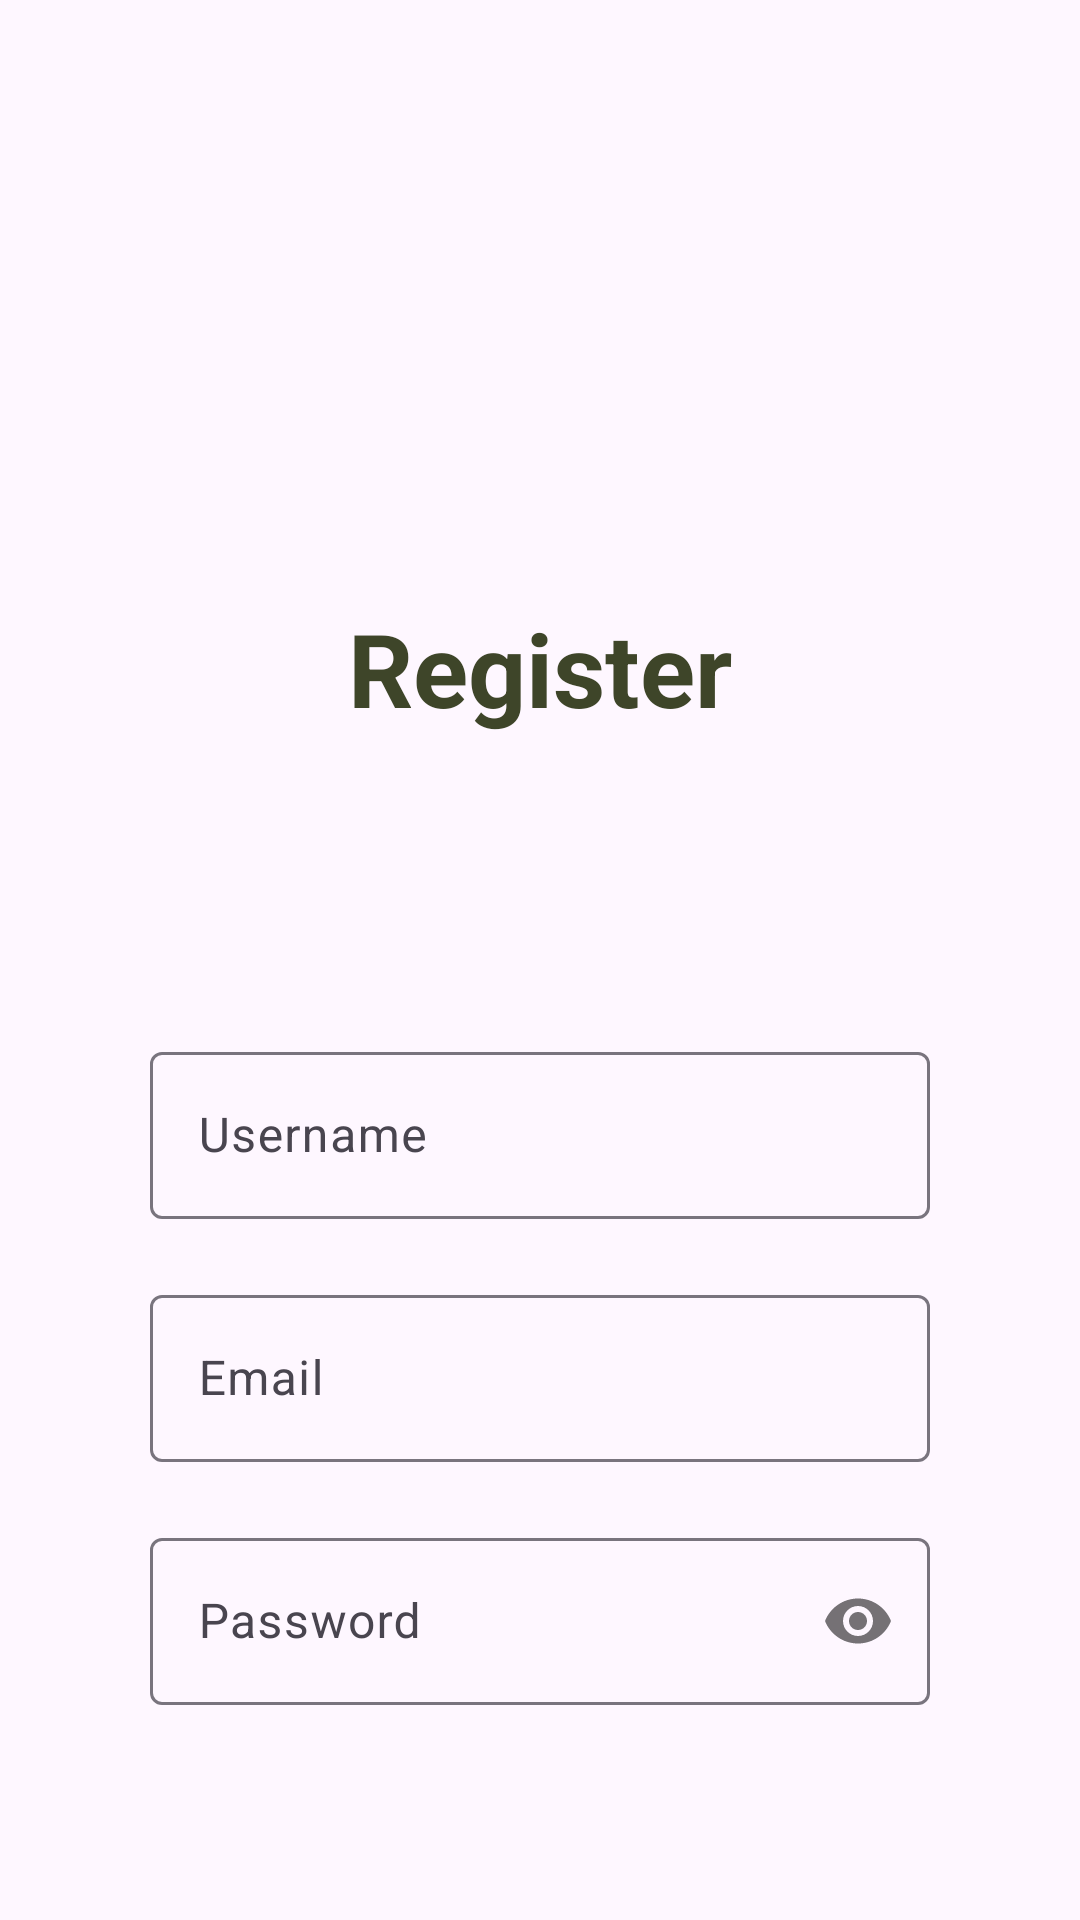

Android layout source for this screen:
<!-- AndroidManifest.xml: application theme Theme.MindBodyEarthMK3 -->
<!-- res/layout/activity_register.xml -->
<?xml version="1.0" encoding="utf-8"?>
<androidx.constraintlayout.widget.ConstraintLayout xmlns:android="http://schemas.android.com/apk/res/android"
    xmlns:app="http://schemas.android.com/apk/res-auto"
    xmlns:tools="http://schemas.android.com/tools"
    android:id="@+id/scrollView2"
    android:layout_width="match_parent"
    android:layout_height="match_parent">


    <com.google.android.material.textfield.TextInputLayout
        android:id="@+id/registerUsernameTextInputLayout"
        android:layout_width="match_parent"
        android:layout_height="wrap_content"
        android:layout_marginStart="50dp"
        android:layout_marginTop="100dp"
        android:layout_marginEnd="50dp"
        app:layout_constraintEnd_toEndOf="parent"
        app:layout_constraintStart_toStartOf="parent"
        app:layout_constraintTop_toBottomOf="@+id/textView">

        <com.google.android.material.textfield.TextInputEditText
            android:layout_width="match_parent"
            android:layout_height="wrap_content"
            android:hint="@string/username" />
    </com.google.android.material.textfield.TextInputLayout>

    <com.google.android.material.textfield.TextInputLayout
        android:id="@+id/registerEmailTextInputLayout"
        android:layout_width="0dp"
        android:layout_height="wrap_content"
        android:layout_marginTop="20dp"
        app:layout_constraintEnd_toEndOf="@+id/registerUsernameTextInputLayout"
        app:layout_constraintStart_toStartOf="@+id/registerUsernameTextInputLayout"
        app:layout_constraintTop_toBottomOf="@+id/registerUsernameTextInputLayout">

        <com.google.android.material.textfield.TextInputEditText
            android:layout_width="match_parent"
            android:layout_height="wrap_content"
            android:autoLink="email"
            android:hint="@string/email" />
    </com.google.android.material.textfield.TextInputLayout>

    <com.google.android.material.textfield.TextInputLayout
        android:id="@+id/registerPasswordTextInputLayout"
        android:layout_width="match_parent"
        android:layout_height="0dp"
        android:layout_marginStart="50dp"
        android:layout_marginTop="20dp"
        android:layout_marginEnd="50dp"
        app:layout_constraintEnd_toEndOf="@+id/registerEmailTextInputLayout"
        app:layout_constraintStart_toStartOf="@+id/registerEmailTextInputLayout"
        app:layout_constraintTop_toBottomOf="@+id/registerEmailTextInputLayout"
        app:passwordToggleEnabled="true">

        <com.google.android.material.textfield.TextInputEditText
            android:layout_width="match_parent"
            android:layout_height="wrap_content"
            android:hint="@string/password"
            android:password="true" />
    </com.google.android.material.textfield.TextInputLayout>

    <TextView
        android:id="@+id/textView"
        android:layout_width="wrap_content"
        android:layout_height="wrap_content"
        android:layout_marginTop="200dp"
        android:text="Register"
        android:textColor="@color/drab_dark_brown"
        android:textSize="34sp"
        android:textStyle="bold"
        app:layout_constraintEnd_toEndOf="parent"
        app:layout_constraintStart_toStartOf="parent"
        app:layout_constraintTop_toTopOf="parent" />

    <Button
        android:id="@+id/btnRegister"
        android:layout_width="0dp"
        android:layout_height="wrap_content"
        android:layout_marginTop="70dp"
        android:text="Register"
        app:cornerRadius="@dimen/button_border_radius"
        app:layout_constraintEnd_toEndOf="@+id/registerPasswordTextInputLayout"
        app:layout_constraintStart_toStartOf="@+id/registerPasswordTextInputLayout"
        app:layout_constraintTop_toBottomOf="@+id/registerPasswordTextInputLayout" />


</androidx.constraintlayout.widget.ConstraintLayout>
<!-- resources referenced by this layout -->
<resources>
  <color name="drab_dark_brown">#3e4529</color>
  <dimen name="button_border_radius" unit="dp">10dp</dimen>
  <string name="email">Email</string>
  <string name="password">Password</string>
  <string name="username">Username</string>
  <style name="Theme.MindBodyEarthMK3" parent="Base.Theme.MindBodyEarthMK3" />
  <style name="Base.Theme.MindBodyEarthMK3" parent="Theme.Material3.DayNight.NoActionBar">
          
          '
          <item name="colorPrimary">@color/drab_dark_brown</item>
          <item name="colorOnPrimary">@color/white</item>
  
          
          <item name="colorSecondary">@color/reseda_green</item>
          <item name="colorOnSecondary">@color/coyote</item>
  
          
          <item name="colorTertiary">@color/russet</item>
          <item name="colorOnTertiary">@color/khaki</item>
  
          
          <item name="backgroundColor">@color/drab_dark_brown</item>
          <item name="colorSurface">@color/khaki</item>
          <item name="colorOnBackground">@color/reseda_green</item>
          <item name="colorOnSurface">@color/russet</item>
      </style>
  <color name="white">#FFFFFFFF</color>
  <color name="reseda_green">#677246</color>
  <color name="coyote">#866746</color>
  <color name="russet">#7e4e2b</color>
  <color name="khaki">#ac9d7b</color>
</resources>
